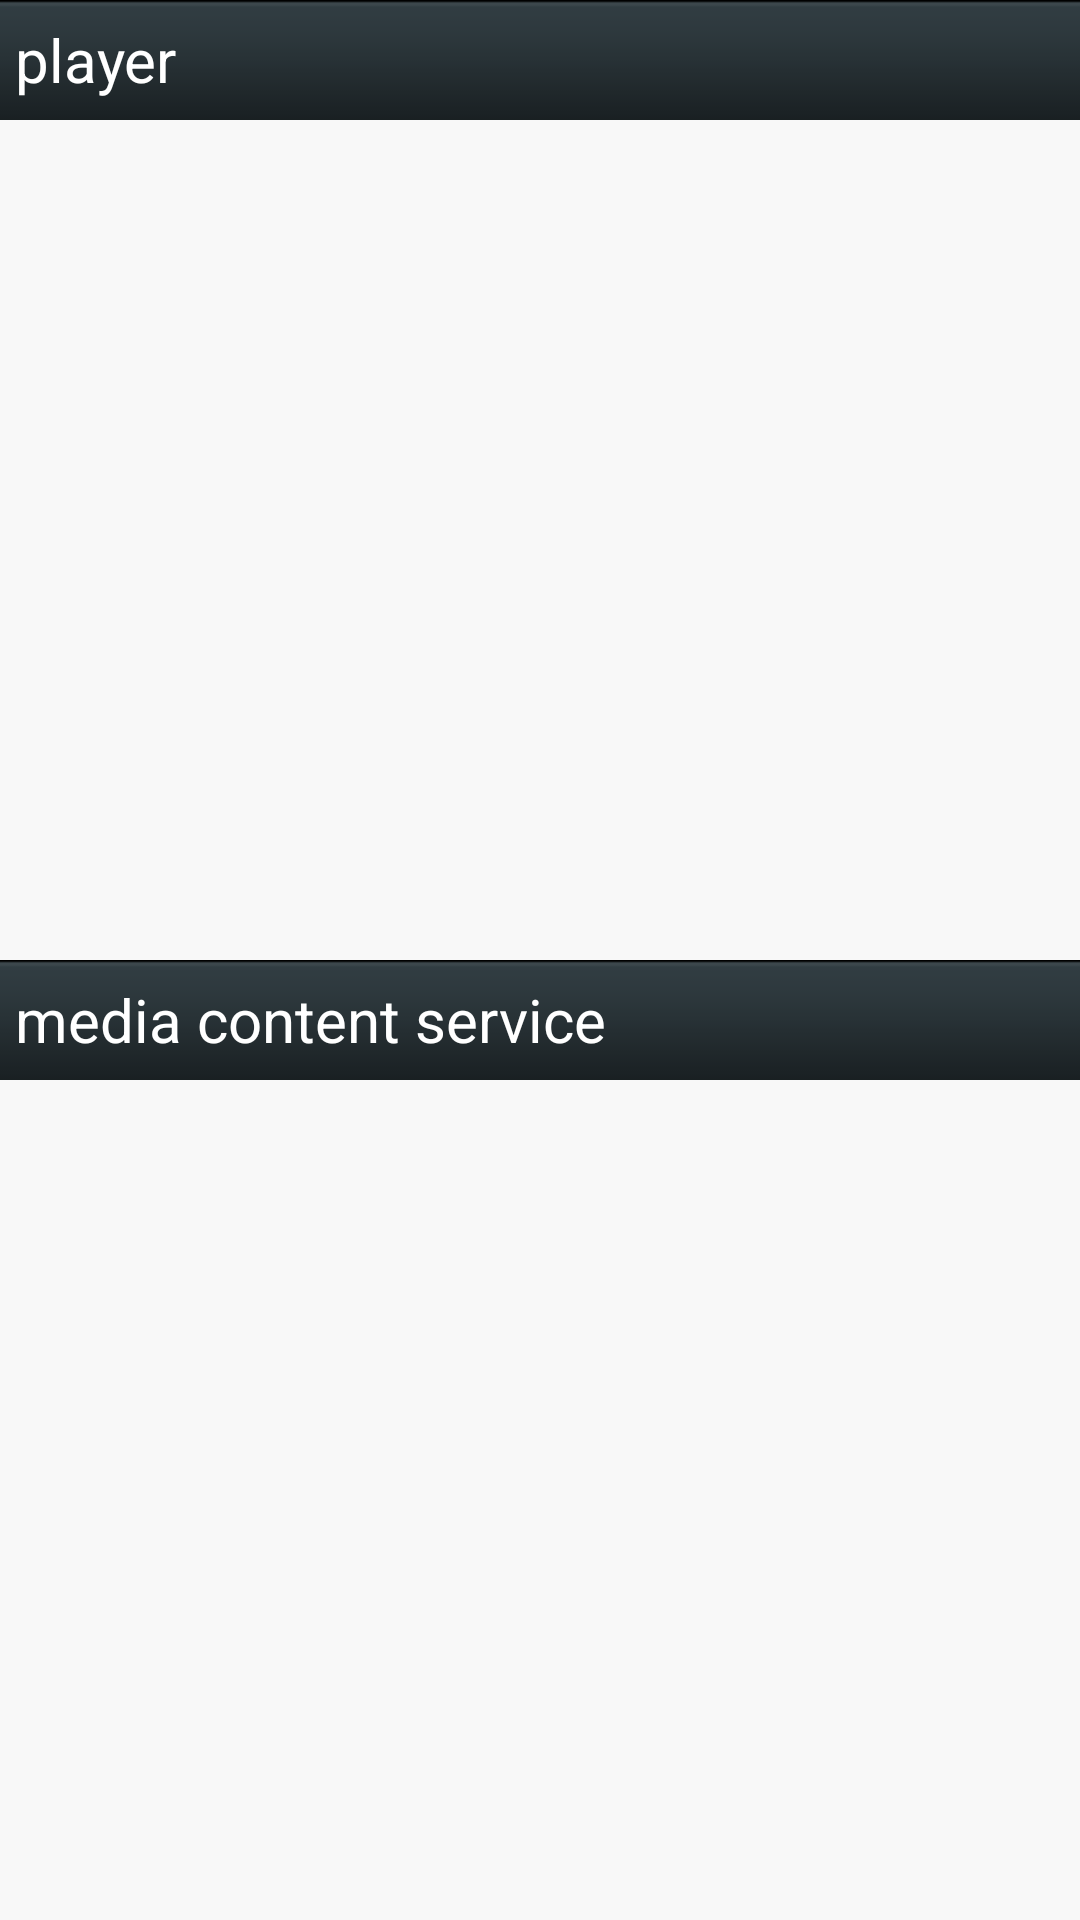

Write the Android layout XML for this screen, with the resource values it uses.
<!-- AndroidManifest.xml: activity theme android:Theme.Light.NoTitleBar -->
<!-- res/layout/devices.xml -->
<?xml version="1.0" encoding="utf-8"?>

<LinearLayout xmlns:android="http://schemas.android.com/apk/res/android"
    android:layout_width="fill_parent"
    android:layout_height="fill_parent"
    android:background="@color/bg_wx_middle"
    android:orientation="vertical" >

    <LinearLayout
        android:id="@+id/renderer_list_layout"
        android:layout_width="fill_parent"
        android:layout_height="fill_parent"
        android:layout_weight="0.5"
        android:orientation="vertical" >

        <TextView
            android:id="@+id/select_renderer_header"
            android:layout_width="fill_parent"
            android:layout_height="wrap_content"
            android:background="@drawable/titlebar"
            android:gravity="center_vertical"
            android:padding="5dp"
            android:text="@string/dmr_msg"
            android:textColor="@color/white"
            android:textSize="20sp" />

        <ListView
            android:id="@+id/renderer_list"
            android:layout_width="fill_parent"
            android:layout_height="wrap_content"
            android:background="@color/bg_wx_middle"
            android:divider="@null"
            android:listSelector="@drawable/list_view_selector" />

        <TextView
            android:id="@+id/no_linn_ds"
            android:layout_width="wrap_content"
            android:layout_height="wrap_content"
            android:textColor="?android:textColorPrimary"
            android:textStyle="bold"
            android:visibility="gone" />
    </LinearLayout>

    <LinearLayout
        android:id="@+id/media_server_list_layout"
        android:layout_width="fill_parent"
        android:layout_height="fill_parent"
        android:layout_weight="0.5"
        android:orientation="vertical" >

        <TextView
            android:id="@+id/select_library_header"
            android:layout_width="fill_parent"
            android:layout_height="wrap_content"
            android:background="@drawable/titlebar"
            android:gravity="center_vertical"
            android:padding="5dp"
            android:text="@string/device_msg"
            android:textColor="@color/white"
            android:textSize="20sp" />

        <ListView
            android:id="@+id/media_server_list"
            android:layout_width="fill_parent"
            android:layout_height="wrap_content"
            android:background="@color/bg_wx_middle"
            android:divider="@null"
            android:listSelector="@drawable/list_view_selector" />

        <TextView
            android:id="@+id/no_library"
            android:layout_width="wrap_content"
            android:layout_height="wrap_content"
            android:textColor="?android:textColorPrimary"
            android:textStyle="bold"
            android:visibility="gone" />
    </LinearLayout>

</LinearLayout>
<!-- resources referenced by this layout -->
<resources>
  <color name="bg_wx_middle">#f8f8f8</color>
  <color name="white">#FFFFFFFF</color>
  <!-- drawable list_view_selector (drawable-hdpi) -->
  <?xml version="1.0" encoding="utf-8"?>
  
  <selector xmlns:android="http://schemas.android.com/apk/res/android">
  
      <item android:drawable="@color/list_select" android:state_pressed="true"/>
      <item android:drawable="@color/bg_white" android:state_pressed="false"/>
  
  </selector>
  <!-- drawable titlebar: png bitmap (drawable-hdpi, 3156 bytes) -->
  <string name="device_msg">media content service</string>
  <string name="dmr_msg">player</string>
  <color name="list_select">#e7e4e2</color>
  <color name="bg_white">#f1f1f1</color>
</resources>
